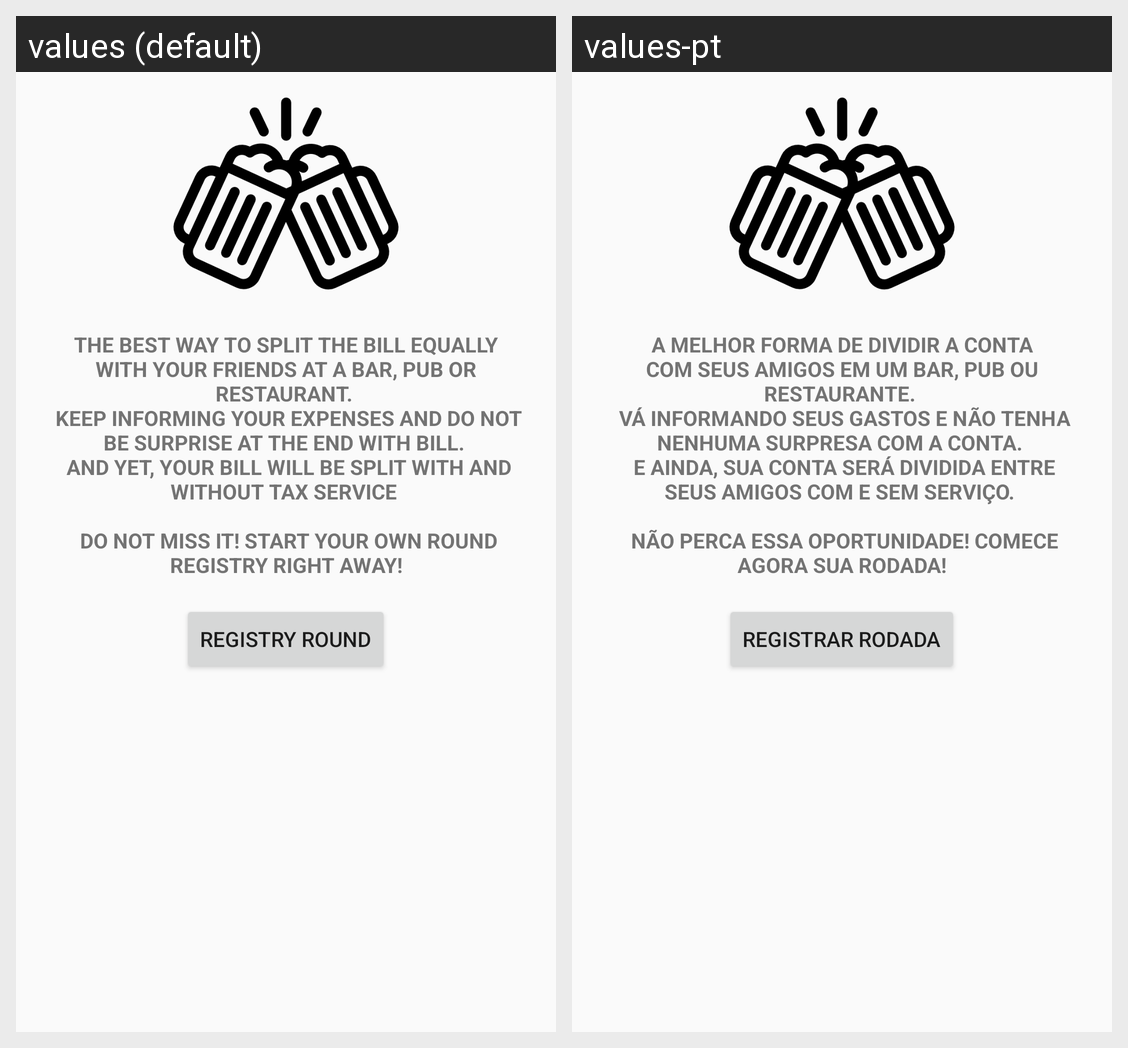

The same Android screen rendered under two of its app's locales, left to right. List the strings drawn on it with the default value and each locale's translation.
Android screen res/layout/content_main.xml rendered under 2 locales, left to right: values (default), values-pt. Device: Nexus 5 (rendered at 1080×1920; each locale shown at half size, 540×960, under a caption strip naming it); theme AppTheme.
Strings drawn on this screen, with the default value and each locale's value (text and hints the layout hard-codes, and strings that could not be matched under every locale, appear in the picture but are not listed):

main
  values: The best way to split the bill equally with your friends at a bar, pub or restaurant. 
       Keep informing your expenses and do not be surprise at the end with bill. 
       And yet, your bill will be split with and without tax service 
       
       Do not miss it! Start your own Round registry right away!
  values-pt: A melhor forma de dividir a conta com seus amigos em um bar, pub ou restaurante. 
       Vá informando seus gastos e não tenha nenhuma surpresa com a conta. 
       E ainda, sua conta será dividida entre seus amigos com e sem serviço. 
       
       Não perca essa oportunidade! Comece agora sua rodada!

round_register
  values: Registry round
  values-pt: Registrar rodada
